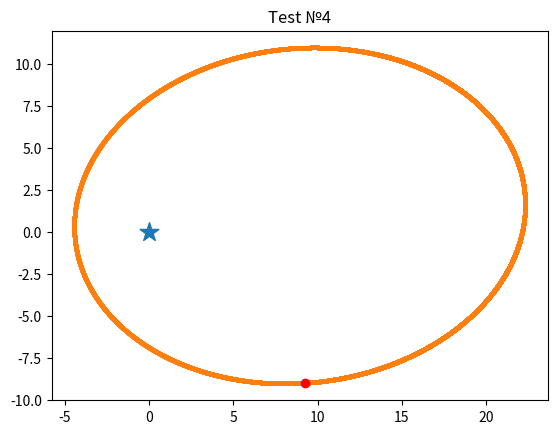

Write the Python code that produced this figure.
import numpy as np
import random as rnd
import matplotlib.pyplot as plt

dt = 0.0001
G = 0.1
sim_lim = 1000
error = 100
test3_extra_bodies = 3


def norm(vec: np.ndarray):
    return np.linalg.norm(vec, ord=2)


def accelerate(M: float, r: np.ndarray):
    return G * M * r / norm(r) ** 3


class Star:
    def __init__(self, mass: float):
        self.mass = mass
        self.vec_P = [0, 0]

    def __str__(self):
        return f"mass:{np.round(self.mass,2)}"


class CosmicBody:
    def __init__(self, mass, vec_v: np.ndarray, vec_P: np.ndarray, s_t=0.):
        self.mass = mass
        self.vec_v = vec_v
        self.vec_P = vec_P
        self.coords = [[self.vec_P[0]], [self.vec_P[1]]]
        self.spawn_time = s_t

    def __str__(self):
        return f"m:{self.mass} v:({round(self.vec_v[0],2)}, {round(self.vec_v[1],2)}) c:({round(self.vec_P[0],2)}, {round(self.vec_P[1],2)})"

    def E_k(self):
        return self.mass * norm(self.vec_v) ** 2 / 2


def try_to_destroy(self_body, bodies):
    for body in bodies:
        if isinstance(body, Star):
            if np.allclose(self_body.vec_P[0], body.vec_P[0], 1e-3) and np.allclose(self_body.vec_P[1], body.vec_P[1], 1e-3):
                print(f"Body {self_body} have crushed into star {body}")
                self_body.__del__()
        if self_body != body and np.allclose(self_body.vec_P[0], body.vec_P[0], 1e-3) and np.allclose(self_body.vec_P[1], body.vec_P[1], 1e-3):
            print(f"Bodies {self_body} and {body} have crushed")
            self_body.__del__()
            body.__del__()


def E_p(body1, body2):
    return G * body1.mass * body2.mass / norm(body1.vec_P - body2.vec_P)


def E_full(star, bodies: np.ndarray):
    E = 0
    for i in range(len(bodies)):
        E += E_p(bodies[i], star) + bodies[i].E_k()
        for j in range(i + 1, len(bodies)):
            E += E_p(bodies[i], bodies[j])
    return E


def gravitate(star, bodies: list):
    bodies_copy = bodies.copy()
    for i in range(len(bodies)):
        try_to_destroy(bodies[i], bodies)
        dv = accelerate(star.mass, star.vec_P - bodies[i].vec_P) * dt
        bodies[i].vec_v += dv
        bodies[i].vec_P += bodies[i].vec_v * dt
        for j in range(len(bodies_copy)):
            if j != i:
                dv = accelerate(
                    bodies_copy[j].mass,  bodies_copy[i].vec_P - bodies_copy[j].vec_P) * dt
                bodies[i].vec_v += dv
                bodies[i].vec_P += bodies[i].vec_v * dt
        bodies[i].coords[0].append(bodies[i].vec_P[0])
        bodies[i].coords[1].append(bodies[i].vec_P[1])


def orbit_type(star, body):
    E = E_p(star, body) - body.E_k()
    if E > 0:
        return 'Elliptic'
    elif E < 0:
        return 'Hyperbolic'
    else:
        return 'Parabolic'


#------------Переделать---------------#
# def gravitate_peredelat(star, bodies: list):
#     bodies_copy = bodies.copy()
#     for body in bodies:
#         for another_body, another_body_copy in bodies, bodies_copy:
#             if body != another_body:
#                 dv = accelerate(
#                     another_body_copy.mass, another_body_copy.vec_P - body.vec_P) * dt
#                 body.vec_v += dv
#                 body.vec_P += body.vec_v * dt
#         dv = accelerate(star.mass, star.vec_P - body.vec_P) * dt
#         body.vec_v += dv
#         body.vec_P += body.vec_v * dt

#         np.append([body.coords], [body.vec_P])
#         destroy(body, bodies)
#-------------------------------------#


def test1(star, bodies: np.ndarray):
    print('Test №1: calculating Energy error')
    E_initial = E_full(star, bodies)
    print('Initial system full energy:', E_initial)
    i = 0
    E_arr = []
    while np.abs(E_full(star, bodies)/E_initial - 1) < error and i < sim_lim:
        gravitate(star, bodies)
        i += 1
        E_arr.append(E_full(star, bodies))
    print('Final system full energy:', E_full(star, bodies))
    if i == sim_lim:
        print(
            f"for {i} iterations we have {round(np.abs(E_full(star,bodies)/E_initial-1)*100,1)}% error")
    else:
        print(f"{i} iterations needed to get {round(error*100,1)}% error")


def test2(star, bodies: np.ndarray):
    print('\nTest №2:')
    for body in bodies:
        print(body)
    for i in range(sim_lim):
        gravitate(star, bodies)


def test2_plot(star, bodies: np.ndarray):
    fig = plt.figure()
    ax = fig.add_subplot(111)
    ax.set_xlim(-20, 20)
    ax.set_ylim(-20, 20)
    if star.mass != 0:
        ax.scatter(star.vec_P[0], star.vec_P[1], marker='*', s=200)
    for body in bodies:
        ax.scatter(body.coords[0], body.coords[1], marker='.', s=10)
        ax.scatter(body.coords[0][0], body.coords[1]
                   [0], color='red', label='spawn point')
    ax.set_title('Test №2')


def test3(star, bodies: np.ndarray):
    print('\nTest №3: adding bodies in random time')
    time = np.array(
        [rnd.randrange(0, dt * sim_lim * 1000, 1)/1000 for j in range(test3_extra_bodies)])
    time.sort()
    print('Random timings:', time)
    for t in np.arange(0., sim_lim * dt, dt):
        if t in time:
            smthng = CosmicBody(rnd.randrange(100, 1000, 1)/10,
                                np.array([rnd.randrange(-1000, 1000, 1)/100,
                                          rnd.randrange(-1000, 1000, 1)/100]),
                                np.array([rnd.randrange(-1000, 1000, 1)/100, rnd.randrange(-1000, 1000, 1)/100]), t)
            bodies = np.append(bodies, smthng)
        for body in bodies:
            gravitate(star, bodies)
    return bodies


def test3_plot(star, bodies: np.ndarray):
    fig = plt.figure()
    ax = fig.add_subplot(111)
    ax.set_xlim(-20, 20)
    ax.set_ylim(-20, 20)
    if star.mass != 0:
        ax.scatter(star.vec_P[0], star.vec_P[1], marker='*', s=200)
    for body in bodies:
        ax.scatter(body.coords[0], body.coords[1], marker='.', s=10)
        ax.scatter(body.coords[0][0], body.coords[1]
                   [0], color='red', label='spawn point')
    ax.set_title('Test №3')


def test4(star, body):
    print('\nTest №4: testing orbyt_type function')
    print(orbit_type(star, body))
    for i in range(sim_lim * 100):
        gravitate(star, np.array([body]))
    fig = plt.figure()
    ax = fig.add_subplot(111)
    # ax.set_xlim(-20, 20)
    # ax.set_ylim(-20, 20)
    ax.scatter(star.vec_P[0], star.vec_P[1], marker='*', s=200)
    ax.scatter(body.coords[0], body.coords[1], marker='.', s=10)
    ax.scatter(body.coords[0][0], body.coords[1]
               [0], color='red', label='spawn point')
    ax.set_title('Test №4')


if __name__ == "__main__":
    body1 = CosmicBody(rnd.randrange(100, 1000, 1)/10,
                       np.array([rnd.randrange(-1000, 1000, 1)/100,
                                 rnd.randrange(-1000, 1000, 1)/100]),
                       np.array([rnd.randrange(-1000, 1000, 1)/100, rnd.randrange(-1000, 1000, 1)/100]))
    body2 = CosmicBody(rnd.randrange(100, 1000, 1)/10,
                       np.array([rnd.randrange(-1000, 1000, 1)/100,
                                 rnd.randrange(-1000, 1000, 1)/100]),
                       np.array([rnd.randrange(-1000, 1000, 1)/100, rnd.randrange(-1000, 1000, 1)/100]))
    body3 = CosmicBody(rnd.randrange(100, 1000, 1)/10,
                       np.array([rnd.randrange(-1000, 1000, 1)/100,
                                 rnd.randrange(-1000, 1000, 1)/100]),
                       np.array([rnd.randrange(-1000, 1000, 1)/100, rnd.randrange(-1000, 1000, 1)/100]))
    body4 = CosmicBody(rnd.randrange(100, 1000, 1)/10,
                       np.array([rnd.randrange(-1000, 1000, 1)/50,
                                 rnd.randrange(-1000, 1000, 1)/50]),
                       np.array([rnd.randrange(-1000, 1000, 1)/100, rnd.randrange(-1000, 1000, 1)/100]))
    Earth = CosmicBody(5, np.array([0.6, 0.4]), np.array([0.99, 1.23]))
    comet = CosmicBody(1, np.array([0., 2.]), np.array([6., 0.]))
    Venus = CosmicBody(6, np.array([0.12, 0.17]), np.array([0.99, 1.23001]))

    system_of_2 = np.array([body1, body2])
    system_of_3 = np.array([body1, body2, body3])
    system_of_4 = np.array([body1, body2, body3, body4])
    Sun = Star(10000)
    zero = Star(0)

    # ------------------------TESTS------------------------

    # Testing law of conservation of energy for system of 2 bodies
    # test1(Sun, system_of_2)

    # Testing our gravitational model on system of 3 bodies
    # test2(Sun, system_of_3)
    # test2_plot(Sun, system_of_3)

    # Testing random timings adding system
    # test3_res = test3(Sun, system_of_2)
    # test3_plot(Sun, test3_res)

    # Testing orbit_type function
    test4(Sun, body4)
